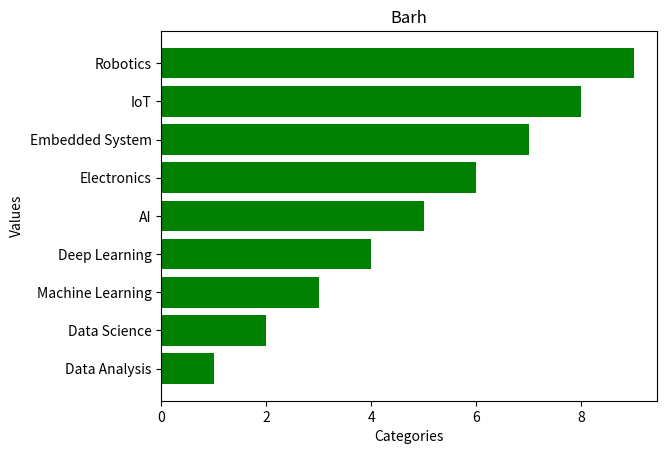

The matplotlib source for this figure:
import matplotlib.pyplot as plt
categories = ['Data Analysis', 'Data Science', 'Machine Learning', 'Deep Learning', 'AI', 'Electronics', 'Embedded System', 'IoT', 'Robotics']
values = [1,2,3,4,5,6,7,8,9]

plt.barh(categories,values,color='green')
plt.title('Barh')
plt.xlabel('Categories')
plt.ylabel('Values')
plt.show()